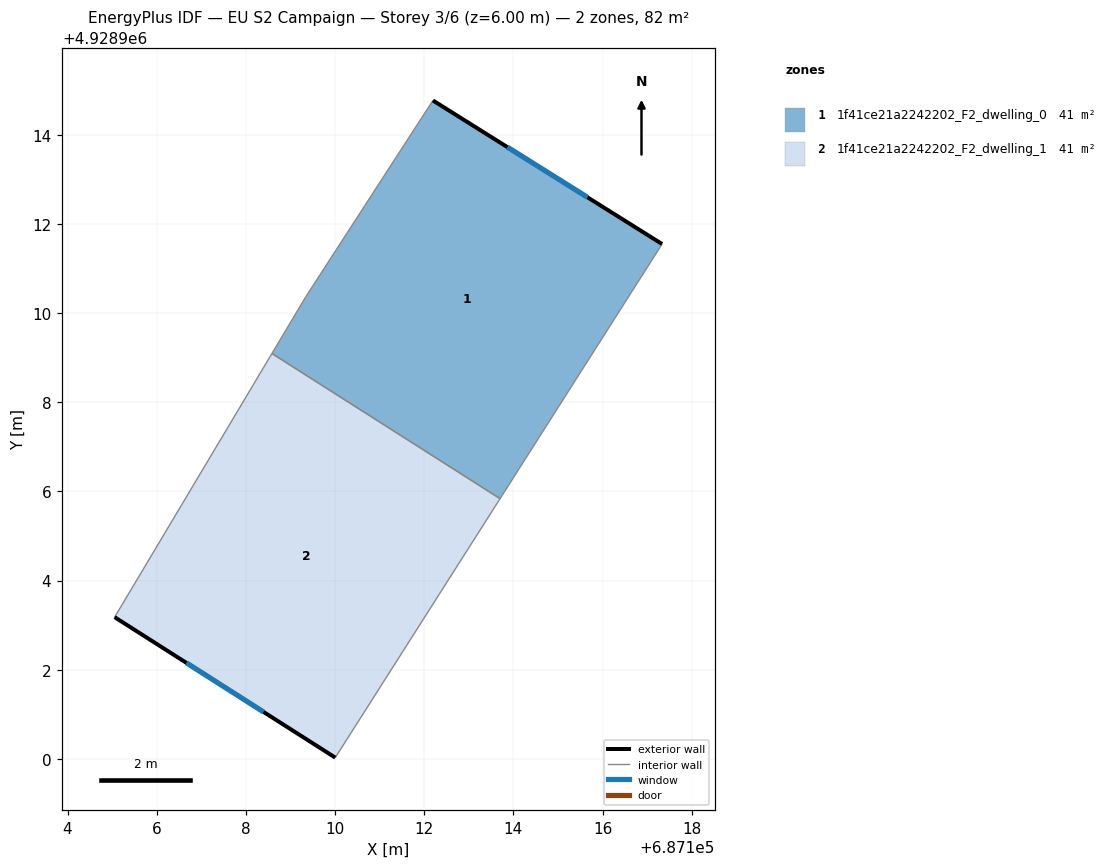
=== STOREY PLAN SPEC (per zone: floor XY polygon, exterior-wall plan segments, windows/doors) ===
zone 1: 1f41ce21a2242202_F2_dwelling_0  (41.1 m²)
  floor: (687117.33, 4928911.55) (687113.70, 4928905.84) (687108.58, 4928909.09) (687109.34, 4928910.37) (687112.19, 4928914.77)
  exterior wall: (687117.33, 4928911.55) – (687112.19, 4928914.77)  [6.1 m]
    window: (687115.66, 4928912.60) – (687113.87, 4928913.72)  [2.2 m²]
  interior walls: 4
zone 2: 1f41ce21a2242202_F2_dwelling_1  (41.1 m²)
  floor: (687113.70, 4928905.84) (687110.00, 4928900.03) (687105.06, 4928903.18) (687108.58, 4928909.09)
  exterior wall: (687105.06, 4928903.18) – (687110.01, 4928900.03)  [5.9 m]
    window: (687106.67, 4928902.16) – (687108.40, 4928901.05)  [2.2 m²]
  interior walls: 3

=== DERIVED (storey summary) ===
Building: EU S2 Campaign
Storey: 3 of 6  (floor level z = 6.00 m)
Storey gross floor area: 82.1 m²
Zones on this storey: 2
  - 1f41ce21a2242202_F2_dwelling_0: floor 41.1 m²; exterior wall 6.1 m (18.2 m²); 1 window(s) 2.2 m²; WWR 12.2%
  - 1f41ce21a2242202_F2_dwelling_1: floor 41.1 m²; exterior wall 5.9 m (17.6 m²); 1 window(s) 2.2 m²; WWR 12.2%
Zone adjacency (shared interzone walls):
  - 1f41ce21a2242202_F2_dwelling_0 ↔ 1f41ce21a2242202_F2_dwelling_1